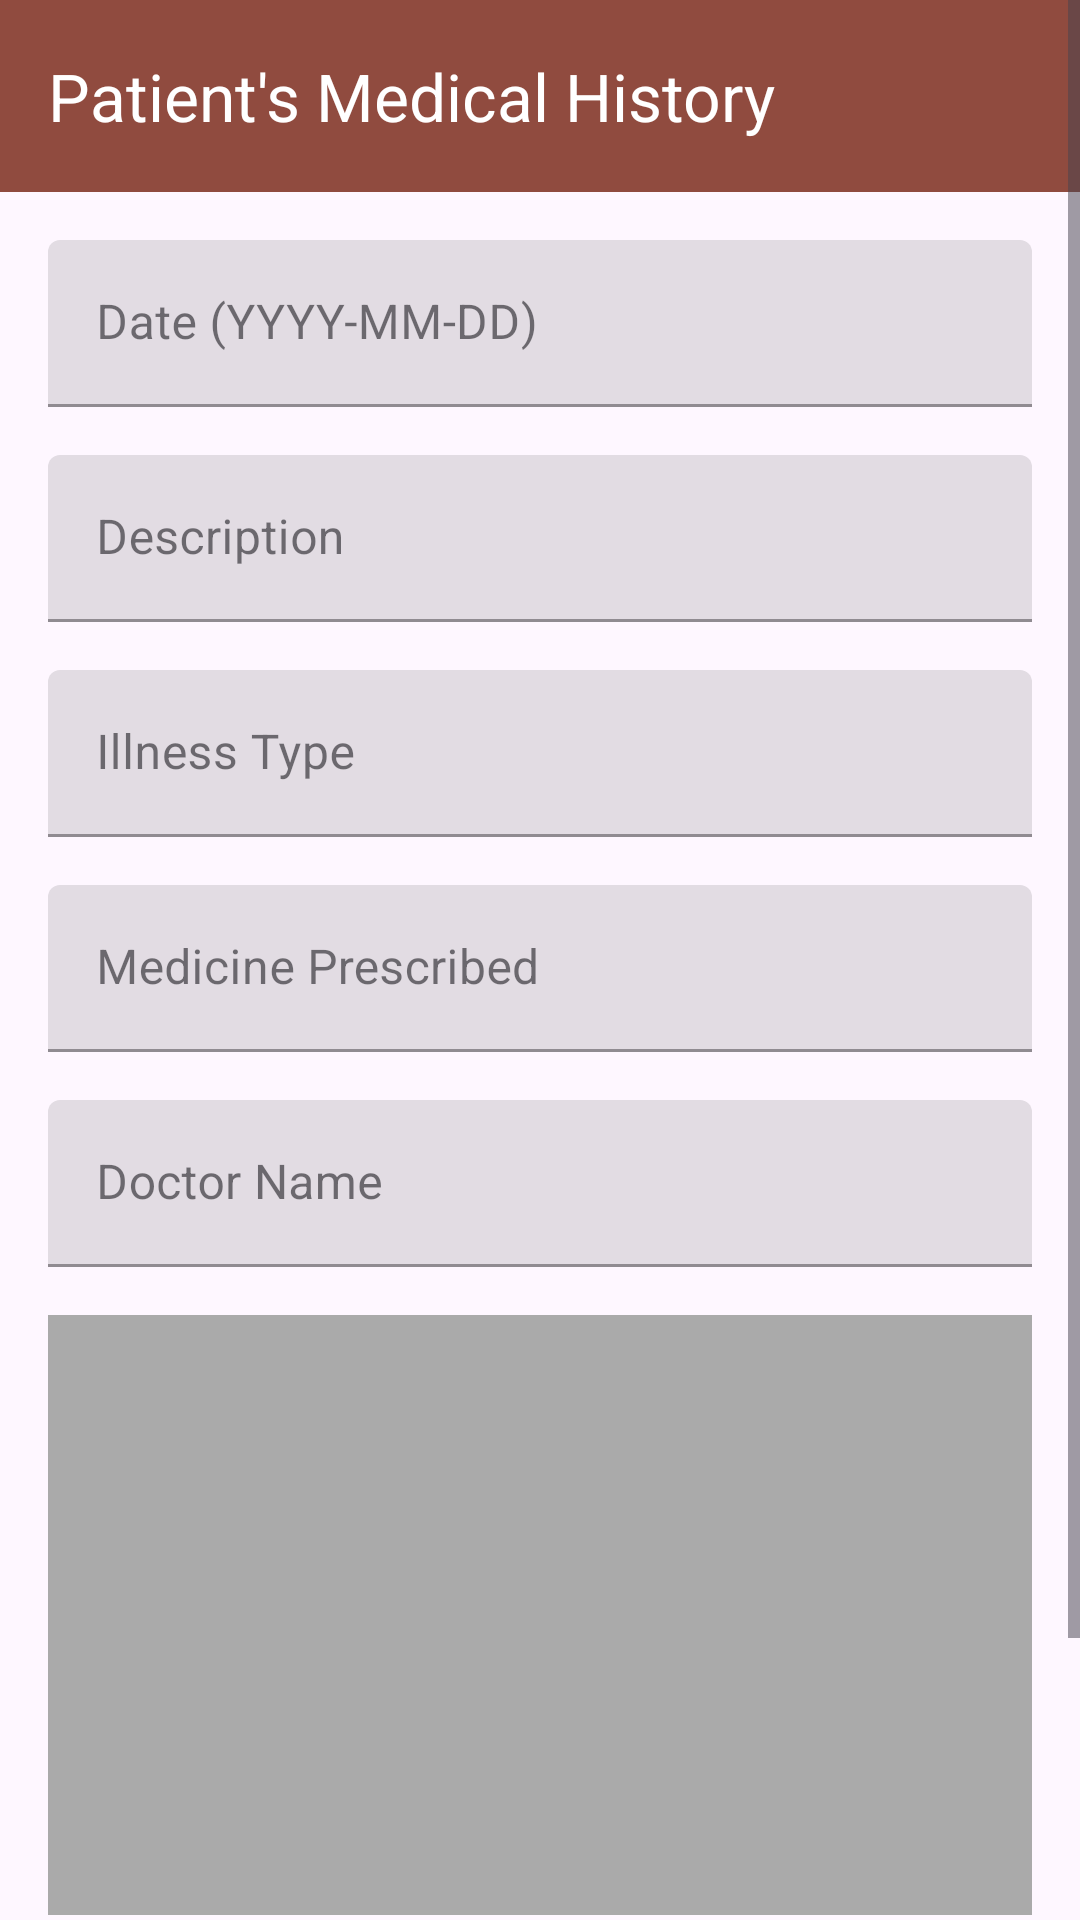

The Android layout XML behind this screen, and the referenced resources:
<!-- AndroidManifest.xml: application theme Theme.LifeLineTracker -->
<!-- res/layout/activity_add_medical_history.xml -->
<?xml version="1.0" encoding="utf-8"?>
<ScrollView xmlns:android="http://schemas.android.com/apk/res/android"
    xmlns:app="http://schemas.android.com/apk/res-auto"
    android:layout_width="match_parent"
    android:layout_height="match_parent">


    <LinearLayout
        android:id="@+id/main"
        android:layout_width="match_parent"
        android:layout_height="wrap_content"
        android:orientation="vertical">


        <androidx.appcompat.widget.Toolbar
            android:id="@+id/toolbar"
            android:layout_width="match_parent"
            android:layout_height="?attr/actionBarSize"
            android:background="?attr/colorPrimary"
            android:elevation="4dp"
            android:theme="@style/ThemeOverlay.AppCompat.ActionBar"
            app:navigationIcon="@drawable/baseline_arrow_back_24"
            app:title="Patient's Medical History"
            app:titleTextColor="@color/white" />

        <LinearLayout
            android:layout_width="match_parent"
            android:layout_height="wrap_content"
            android:orientation="vertical"
            android:padding="16dp">

            <com.google.android.material.textfield.TextInputLayout
                android:id="@+id/etDateLyt"
                style="@style/Widget.MaterialComponents.TextInputLayout.FilledBox"
                android:layout_width="match_parent"
                android:layout_height="wrap_content">

                <com.google.android.material.textfield.TextInputEditText
                    android:id="@+id/etDate"
                    android:layout_width="match_parent"
                    android:layout_height="wrap_content"
                    android:hint="Date (YYYY-MM-DD)"
                    android:inputType="date" />

            </com.google.android.material.textfield.TextInputLayout>

            <com.google.android.material.textfield.TextInputLayout
                android:id="@+id/etDescriptionLyt"
                style="@style/Widget.MaterialComponents.TextInputLayout.FilledBox"
                android:layout_width="match_parent"
                android:layout_height="wrap_content"
                android:layout_marginTop="16dp">

                <com.google.android.material.textfield.TextInputEditText

                    android:id="@+id/etDescription"
                    android:layout_width="match_parent"
                    android:layout_height="wrap_content"
                    android:hint="Description"
                    android:inputType="textMultiLine" />
            </com.google.android.material.textfield.TextInputLayout>

            <com.google.android.material.textfield.TextInputLayout
                android:id="@+id/etIllnessTypeLyt"
                style="@style/Widget.MaterialComponents.TextInputLayout.FilledBox"
                android:layout_width="match_parent"
                android:layout_height="wrap_content"
                android:layout_marginTop="16dp">

                <com.google.android.material.textfield.TextInputEditText

                    android:id="@+id/etIllnessType"
                    android:layout_width="match_parent"
                    android:layout_height="wrap_content"
                    android:hint="Illness Type"
                    android:inputType="text" />
            </com.google.android.material.textfield.TextInputLayout>

            <com.google.android.material.textfield.TextInputLayout
                android:id="@+id/etMedicinePrescribedLyt"
                style="@style/Widget.MaterialComponents.TextInputLayout.FilledBox"
                android:layout_width="match_parent"
                android:layout_height="wrap_content"
                android:layout_marginTop="16dp">

                <com.google.android.material.textfield.TextInputEditText

                    android:id="@+id/etMedicinePrescribed"
                    android:layout_width="match_parent"
                    android:layout_height="wrap_content"
                    android:hint="Medicine Prescribed"
                    android:inputType="text" />
            </com.google.android.material.textfield.TextInputLayout>

            <com.google.android.material.textfield.TextInputLayout
                android:id="@+id/etDoctorNameLyt"
                style="@style/Widget.MaterialComponents.TextInputLayout.FilledBox"
                android:layout_width="match_parent"
                android:layout_height="wrap_content"
                android:layout_marginTop="16dp">

                <com.google.android.material.textfield.TextInputEditText

                    android:id="@+id/etDoctorName"
                    android:layout_width="match_parent"
                    android:layout_height="wrap_content"
                    android:hint="Doctor Name"
                    android:inputType="text" />
            </com.google.android.material.textfield.TextInputLayout>

            <ImageView
                android:id="@+id/ivPrescriptionPhoto"
                android:layout_width="match_parent"
                android:layout_height="200dp"
                android:layout_marginTop="16dp"
                android:background="@android:color/darker_gray"
                android:contentDescription="Prescription Photo"
                android:scaleType="centerCrop" />

            <Button
                android:id="@+id/btnSelectPhoto"
                android:layout_width="match_parent"
                android:layout_height="wrap_content"
                android:text="Select or Capture Photo" />

            <Button
                android:id="@+id/btnSave"
                android:layout_width="match_parent"
                android:layout_height="wrap_content"
                android:text="Save" />
        </LinearLayout>
    </LinearLayout>
</ScrollView>
<!-- resources referenced by this layout -->
<resources>
  <color name="white">#FFFFFFFF</color>
  <style name="Theme.LifeLineTracker" parent="Base.Theme.LifeLineTracker" />
  <style name="Base.Theme.LifeLineTracker" parent="Theme.Material3.DayNight.NoActionBar">
          
           <item name="colorPrimary">@color/md_theme_primary</item>
      </style>
  <color name="md_theme_primary">#904B3F</color>
</resources>
